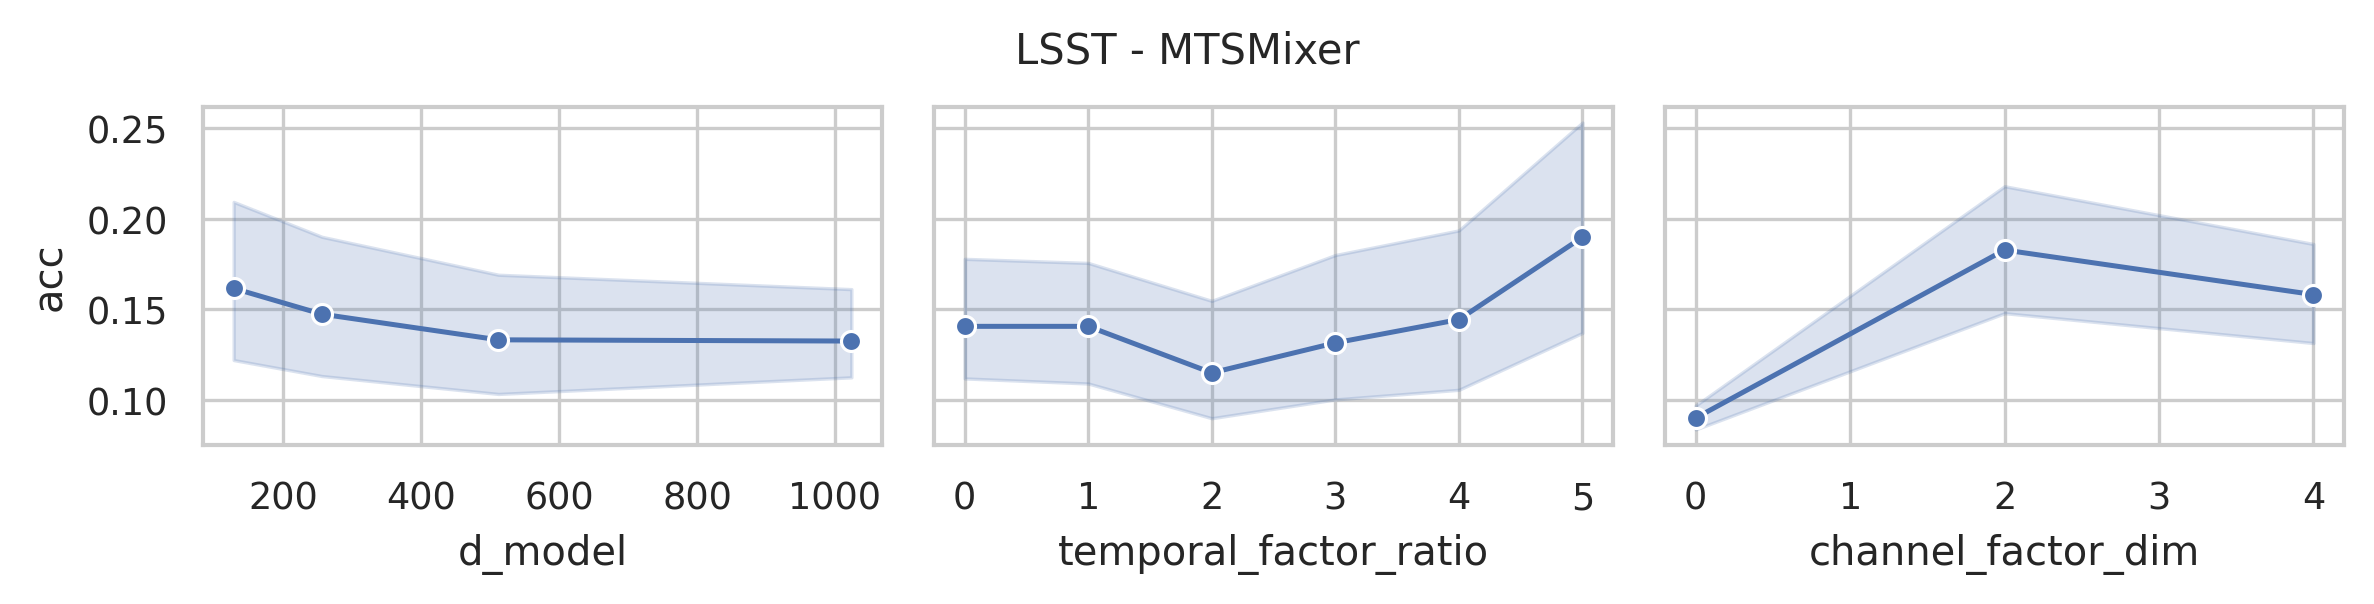

The data file committed next to this chart (first rows):
data_name, model, seq_len, n_layers, d_model, use_temporal_interaction, temporal_factor_ratio, use_channel_interaction, channel_factor_dim, revIn, norm, individual, acc, model_params, model_size (MB)
LSST, MTSMixer, 36, 2, 1024, True, 5, True, 4, False, True, False, 0.1038, 160958, 0.64
LSST, MTSMixer, 36, 2, 1024, True, 4, True, 4, False, True, False, 0.1217, 158910, 0.62
LSST, MTSMixer, 36, 2, 1024, True, 3, True, 4, False, True, False, 0.1127, 156862, 0.61
LSST, MTSMixer, 36, 2, 1024, True, 2, True, 4, False, True, False, 0.1054, 154814, 0.6
LSST, MTSMixer, 36, 2, 1024, True, 1, True, 4, False, True, False, 0.1715, 152766, 0.59
LSST, MTSMixer, 36, 2, 1024, False, 0, True, 4, False, True, False, 0.1715, 152766, 0.59
LSST, MTSMixer, 36, 2, 1024, True, 5, True, 2, False, True, False, 0.1067, 160906, 0.64
LSST, MTSMixer, 36, 2, 1024, True, 4, True, 2, False, True, False, 0.1107, 158858, 0.62
LSST, MTSMixer, 36, 2, 1024, True, 3, True, 2, False, True, False, 0.3329, 156810, 0.61
LSST, MTSMixer, 36, 2, 1024, True, 2, True, 2, False, True, False, 0.09935, 154762, 0.6
LSST, MTSMixer, 36, 2, 1024, True, 1, True, 2, False, True, False, 0.1553, 152714, 0.59
LSST, MTSMixer, 36, 2, 1024, False, 0, True, 2, False, True, False, 0.1553, 152714, 0.59
LSST, MTSMixer, 36, 2, 1024, True, 5, False, 0, False, True, False, 0.1338, 160842, 0.63
LSST, MTSMixer, 36, 2, 1024, True, 4, False, 0, False, True, False, 0.08759, 158794, 0.62
LSST, MTSMixer, 36, 2, 1024, True, 3, False, 0, False, True, False, 0.1204, 156746, 0.61
LSST, MTSMixer, 36, 2, 1024, True, 2, False, 0, False, True, False, 0.08029, 154698, 0.6
LSST, MTSMixer, 36, 2, 1024, True, 1, False, 0, False, True, False, 0.1075, 152650, 0.59
LSST, MTSMixer, 36, 2, 1024, False, 0, False, 0, False, True, False, 0.1075, 152650, 0.59
LSST, MTSMixer, 36, 2, 512, True, 5, True, 4, False, True, False, 0.1655, 82110, 0.33
LSST, MTSMixer, 36, 2, 512, True, 4, True, 4, False, True, False, 0.1058, 81086, 0.33
LSST, MTSMixer, 36, 2, 512, True, 3, True, 4, False, True, False, 0.1046, 80062, 0.32
LSST, MTSMixer, 36, 2, 512, True, 2, True, 4, False, True, False, 0.1107, 79038, 0.31
LSST, MTSMixer, 36, 2, 512, True, 1, True, 4, False, True, False, 0.1671, 78014, 0.31
LSST, MTSMixer, 36, 2, 512, False, 0, True, 4, False, True, False, 0.1671, 78014, 0.31
LSST, MTSMixer, 36, 2, 512, True, 5, True, 2, False, True, False, 0.3309, 82058, 0.33
LSST, MTSMixer, 36, 2, 512, True, 4, True, 2, False, True, False, 0.3204, 81034, 0.33
LSST, MTSMixer, 36, 2, 512, True, 3, True, 2, False, True, False, 0.1067, 80010, 0.32
LSST, MTSMixer, 36, 2, 512, True, 2, True, 2, False, True, False, 0.1148, 78986, 0.31
LSST, MTSMixer, 36, 2, 512, True, 1, True, 2, False, True, False, 0.1225, 77962, 0.31
LSST, MTSMixer, 36, 2, 512, False, 0, True, 2, False, True, False, 0.1225, 77962, 0.31
LSST, MTSMixer, 36, 2, 512, True, 5, False, 0, False, True, False, 0.07461, 81994, 0.33
LSST, MTSMixer, 36, 2, 512, True, 4, False, 0, False, True, False, 0.09002, 80970, 0.32
LSST, MTSMixer, 36, 2, 512, True, 3, False, 0, False, True, False, 0.07745, 79946, 0.32
LSST, MTSMixer, 36, 2, 512, True, 2, False, 0, False, True, False, 0.08273, 78922, 0.31
LSST, MTSMixer, 36, 2, 512, True, 1, False, 0, False, True, False, 0.0665, 77898, 0.3
LSST, MTSMixer, 36, 2, 512, False, 0, False, 0, False, True, False, 0.0665, 77898, 0.3
LSST, MTSMixer, 36, 2, 256, True, 5, True, 4, False, True, False, 0.3418, 42686, 0.18
LSST, MTSMixer, 36, 2, 256, True, 4, True, 4, False, True, False, 0.1144, 42174, 0.18
LSST, MTSMixer, 36, 2, 256, True, 3, True, 4, False, True, False, 0.1095, 41662, 0.17
LSST, MTSMixer, 36, 2, 256, True, 2, True, 4, False, True, False, 0.1062, 41150, 0.17
LSST, MTSMixer, 36, 2, 256, True, 1, True, 4, False, True, False, 0.1152, 40638, 0.16
LSST, MTSMixer, 36, 2, 256, False, 0, True, 4, False, True, False, 0.1152, 40638, 0.16
LSST, MTSMixer, 36, 2, 256, True, 5, True, 2, False, True, False, 0.3155, 42634, 0.18
LSST, MTSMixer, 36, 2, 256, True, 4, True, 2, False, True, False, 0.1683, 42122, 0.18
LSST, MTSMixer, 36, 2, 256, True, 3, True, 2, False, True, False, 0.1221, 41610, 0.17
LSST, MTSMixer, 36, 2, 256, True, 2, True, 2, False, True, False, 0.3127, 41098, 0.17
LSST, MTSMixer, 36, 2, 256, True, 1, True, 2, False, True, False, 0.1606, 40586, 0.16
LSST, MTSMixer, 36, 2, 256, False, 0, True, 2, False, True, False, 0.1606, 40586, 0.16
LSST, MTSMixer, 36, 2, 256, True, 5, False, 0, False, True, False, 0.08151, 42570, 0.18
LSST, MTSMixer, 36, 2, 256, True, 4, False, 0, False, True, False, 0.08273, 42058, 0.18
LSST, MTSMixer, 36, 2, 256, True, 3, False, 0, False, True, False, 0.08354, 41546, 0.17
LSST, MTSMixer, 36, 2, 256, True, 2, False, 0, False, True, False, 0.06326, 41034, 0.17
LSST, MTSMixer, 36, 2, 256, True, 1, False, 0, False, True, False, 0.09935, 40522, 0.16
LSST, MTSMixer, 36, 2, 256, False, 0, False, 0, False, True, False, 0.09935, 40522, 0.16
LSST, MTSMixer, 36, 2, 128, True, 5, True, 4, False, True, False, 0.2007, 22974, 0.11
LSST, MTSMixer, 36, 2, 128, True, 4, True, 4, False, True, False, 0.1277, 22718, 0.1
LSST, MTSMixer, 36, 2, 128, True, 3, True, 4, False, True, False, 0.2088, 22462, 0.1
LSST, MTSMixer, 36, 2, 128, True, 2, True, 4, False, True, False, 0.1139, 22206, 0.1
LSST, MTSMixer, 36, 2, 128, True, 1, True, 4, False, True, False, 0.3171, 21950, 0.09
LSST, MTSMixer, 36, 2, 128, False, 0, True, 4, False, True, False, 0.3171, 21950, 0.09
... 12 more rows
